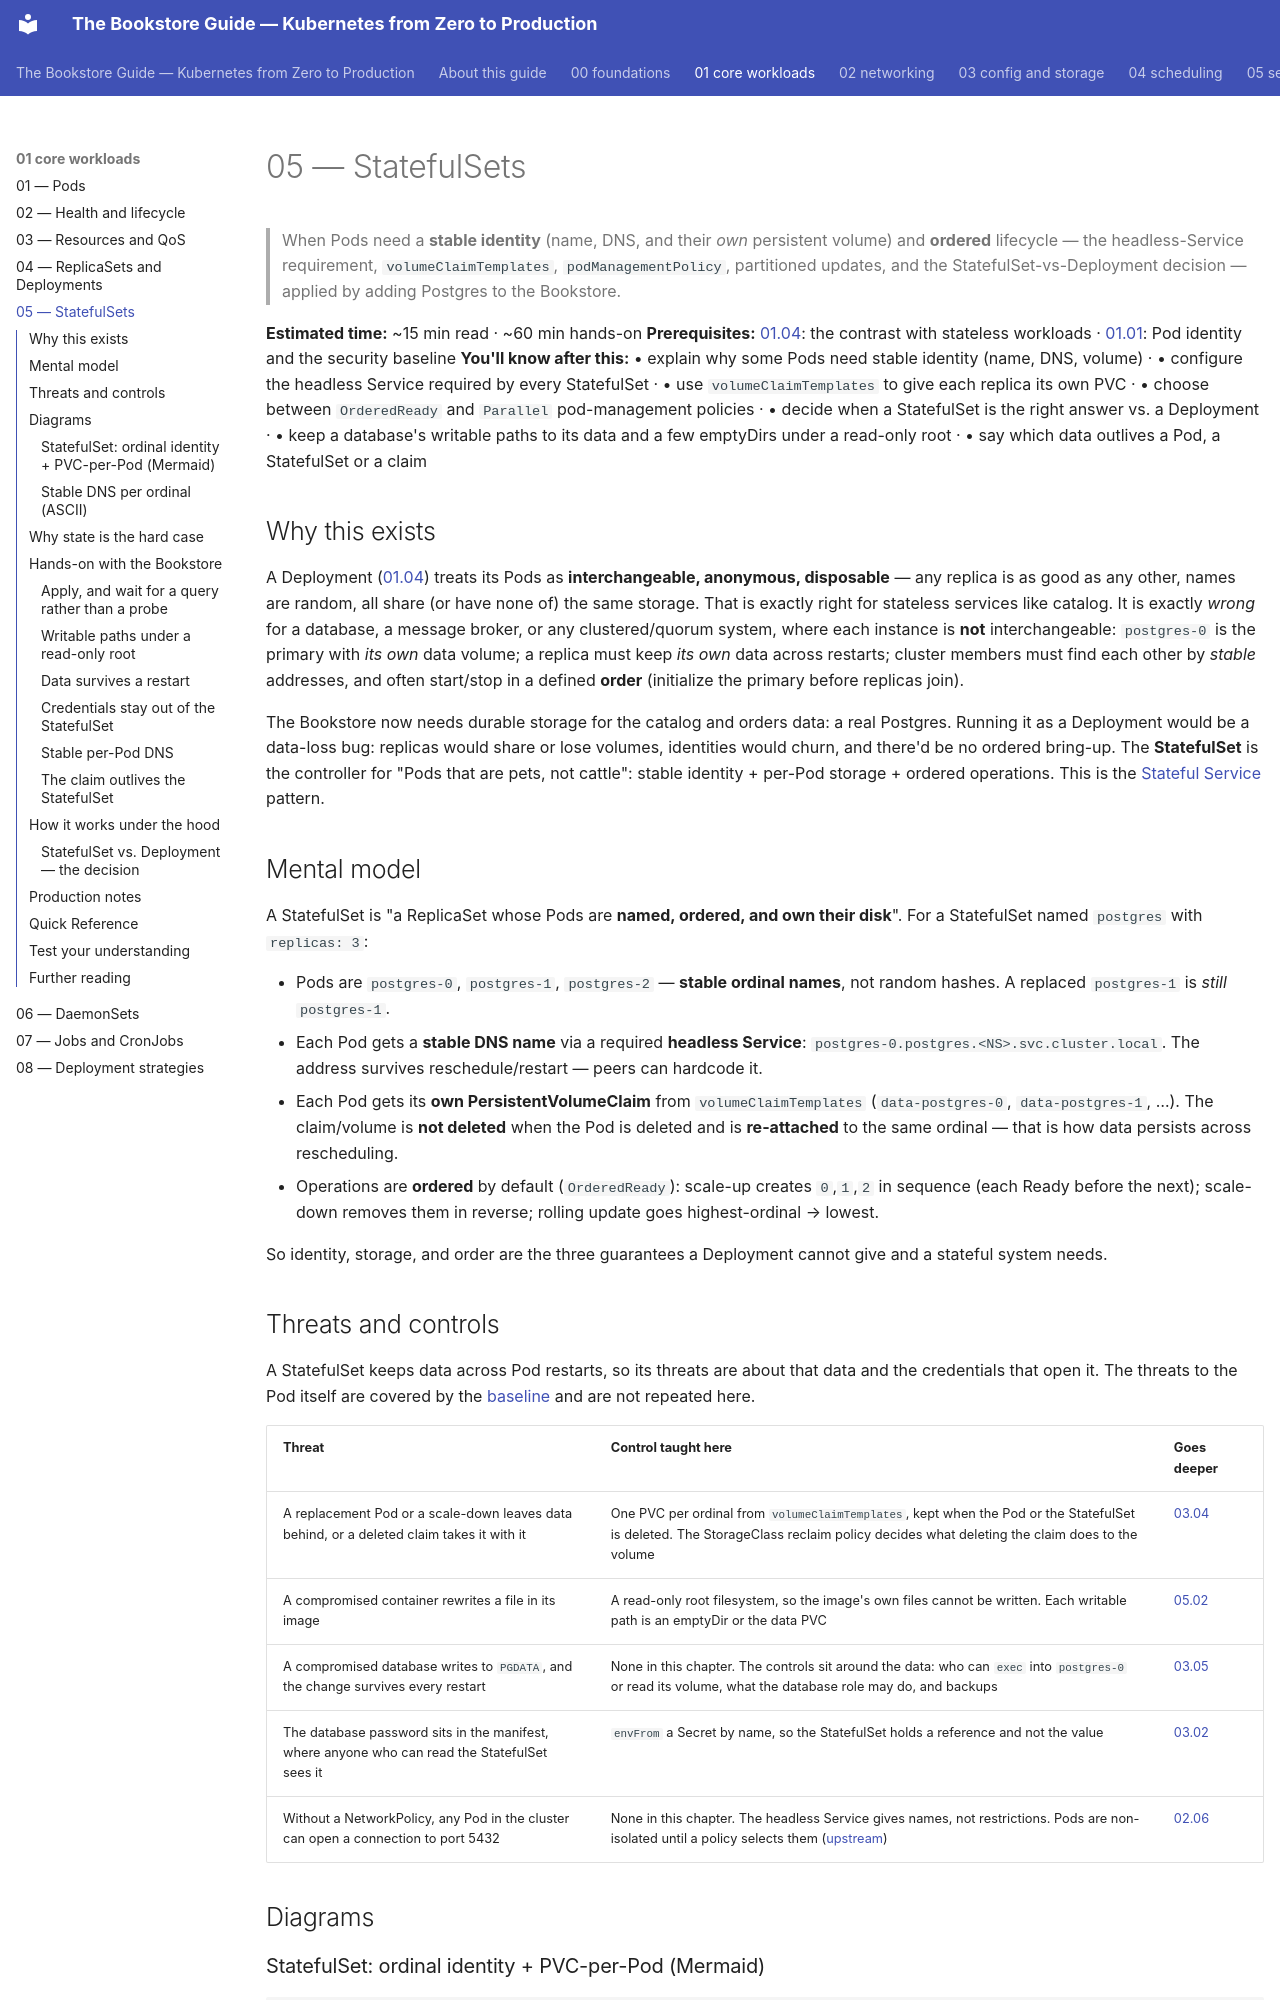

repository: abd-ulbasit/bookstore-kubernetes-guide · page: 01-core-workloads/05-statefulsets/index.html · generator: mkdocs

# 05 — StatefulSets

> When Pods need a **stable identity** (name, DNS, and their *own* persistent
> volume) and **ordered** lifecycle — the headless-Service requirement,
> `volumeClaimTemplates`, `podManagementPolicy`, partitioned updates, and the
> StatefulSet-vs-Deployment decision — applied by adding Postgres to the
> Bookstore.

**Estimated time:** ~15 min read · ~60 min hands-on
**Prerequisites:** [01.04](04-replicasets-and-deployments.md): the contrast with stateless workloads · [01.01](01-pods.md): Pod identity and the security baseline
**You'll know after this:** • explain why some Pods need stable identity (name, DNS, volume) · • configure the headless Service required by every StatefulSet · • use `volumeClaimTemplates` to give each replica its own PVC · • choose between `OrderedReady` and `Parallel` pod-management policies · • decide when a StatefulSet is the right answer vs. a Deployment · • keep a database's writable paths to its data and a few emptyDirs under a read-only root · • say which data outlives a Pod, a StatefulSet or a claim

<!-- tags: core-objects, statefulsets, stateful, headless-service, volumeclaimtemplates -->

## Why this exists

A Deployment ([01.04](04-replicasets-and-deployments.md)) treats its Pods as
**interchangeable, anonymous, disposable** — any replica is as good as any
other, names are random, all share (or have none of) the same storage. That is
exactly right for stateless services like catalog. It is exactly *wrong* for a
database, a message broker, or any clustered/quorum system, where each instance
is **not** interchangeable: `postgres-0` is the primary with *its own* data
volume; a replica must keep *its own* data across restarts; cluster members
must find each other by *stable* addresses, and often start/stop in a defined
**order** (initialize the primary before replicas join).

The Bookstore now needs durable storage for the catalog and orders data: a
real Postgres. Running it as a Deployment would be a data-loss bug: replicas
would share or lose volumes, identities would churn, and there'd be no ordered
bring-up. The **StatefulSet** is the controller for "Pods that are pets, not
cattle": stable identity + per-Pod storage + ordered operations. This is the
[Stateful Service](#further-reading) pattern.

## Mental model

A StatefulSet is "a ReplicaSet whose Pods are **named, ordered, and own their
disk**". For a StatefulSet named `postgres` with `replicas: 3`:

- Pods are `postgres-0`, `postgres-1`, `postgres-2` — **stable ordinal names**,
  not random hashes. A replaced `postgres-1` is *still* `postgres-1`.
- Each Pod gets a **stable DNS name** via a required **headless Service**:
  `postgres-0.postgres.<NS>.svc.cluster.local`. The address survives
  reschedule/restart — peers can hardcode it.
- Each Pod gets its **own PersistentVolumeClaim** from `volumeClaimTemplates`
  (`data-postgres-0`, `data-postgres-1`, …). The claim/volume is **not deleted**
  when the Pod is deleted and is **re-attached** to the same ordinal — that is
  how data persists across rescheduling.
- Operations are **ordered** by default (`OrderedReady`): scale-up creates
  `0`,`1`,`2` in sequence (each Ready before the next); scale-down removes them
  in reverse; rolling update goes highest-ordinal → lowest.

So identity, storage, and order are the three guarantees a Deployment cannot
give and a stateful system needs.
